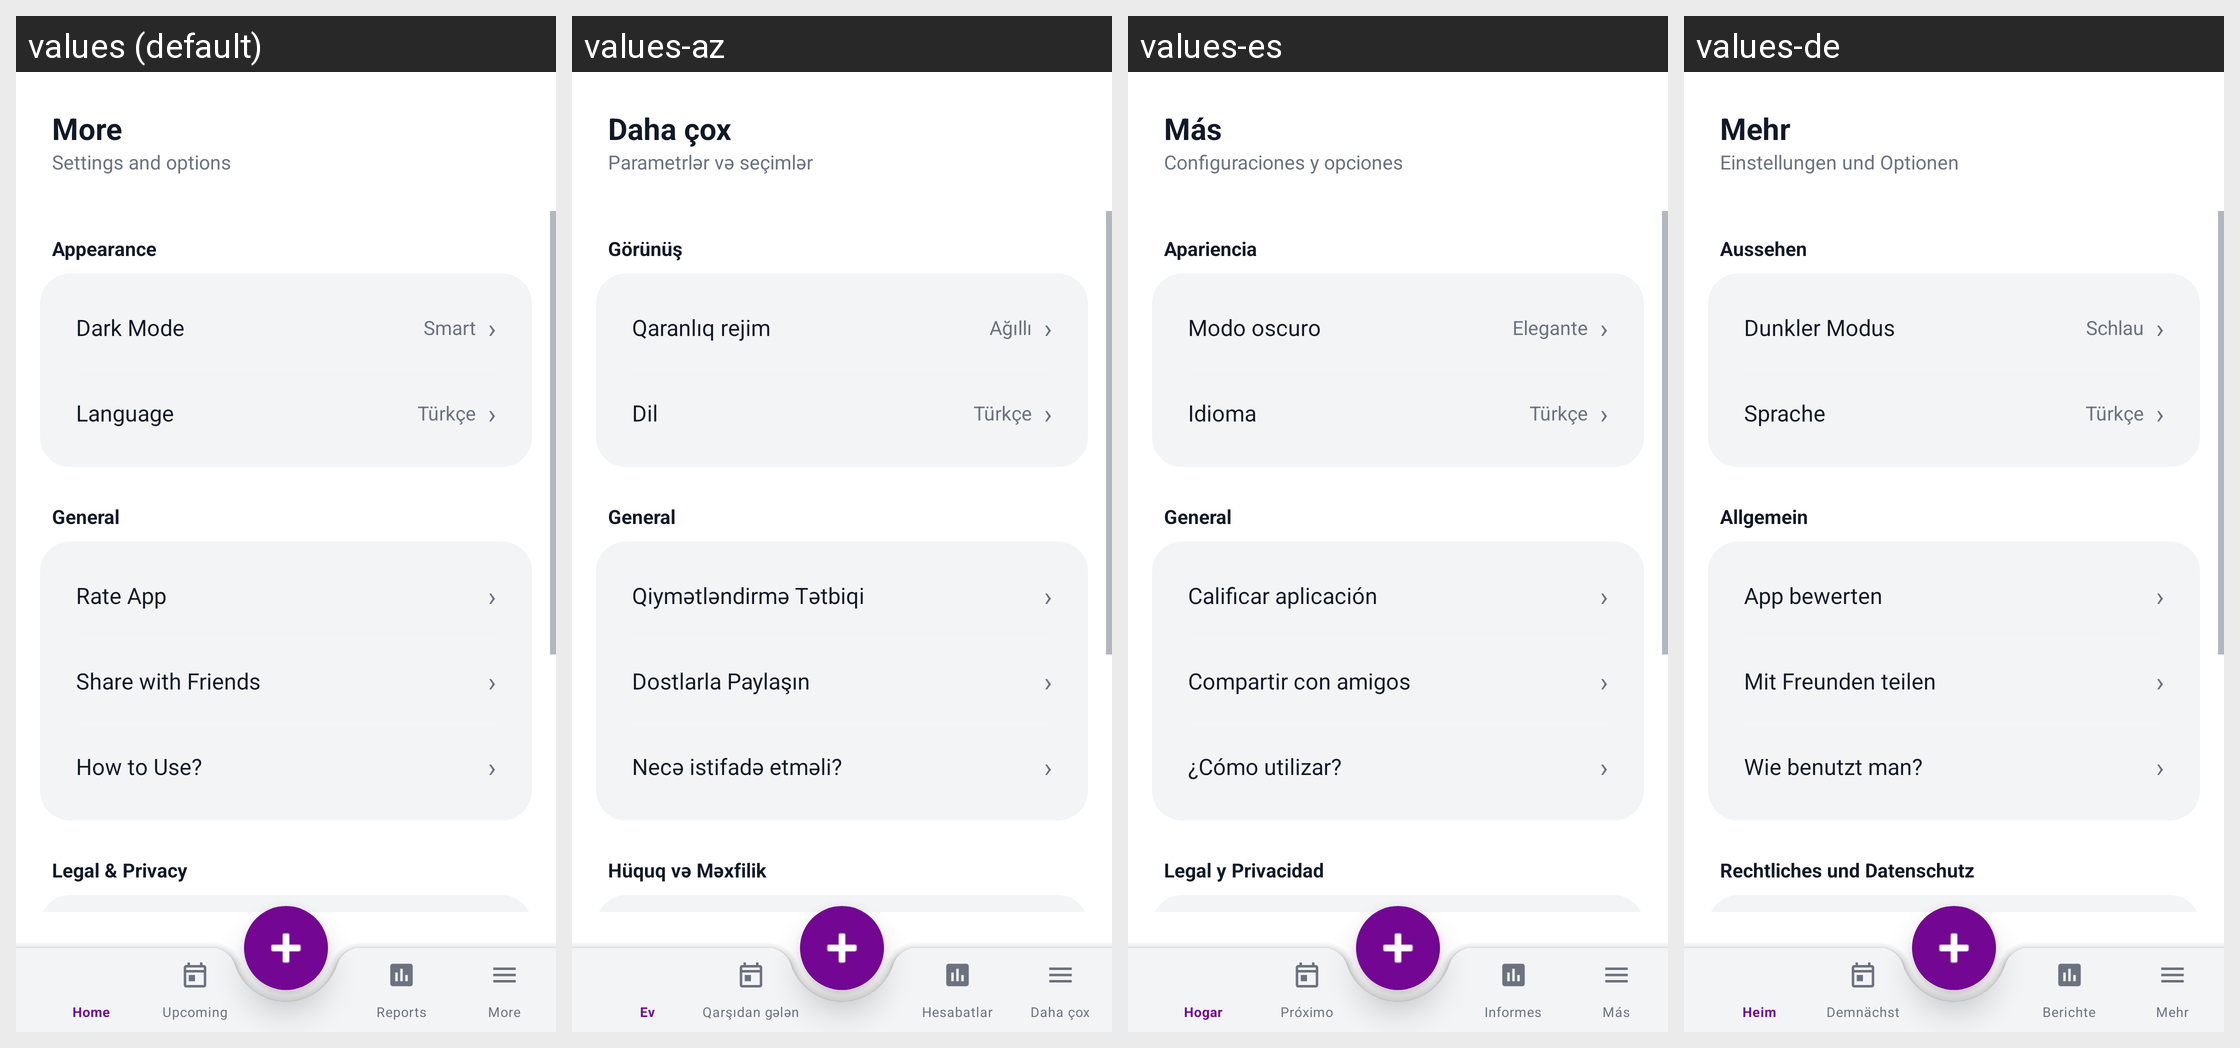

The Android screen above is rendered under several locales of the same app. Produce the string resources it draws, with the default and per-locale values.
Android screen res/layout/activity_more.xml rendered under 4 locales, left to right: values (default), values-az, values-es, values-de. Device: Nexus 5 (rendered at 1080×1920; each locale shown at half size, 540×960, under a caption strip naming it); theme Theme.Aboneliklerim.NoActionBar.
Other locales in the repository, not shown: values-ar, values-cs, values-da, values-fi, values-fr, values-it, values-ja, values-ko, values-nl, values-no, values-pl, values-pt, values-pt-rBR, values-sv, values-th, values-tr, values-uk, values-zh-rCN.
Strings drawn on this screen, with the default value and each locale's value (text and hints the layout hard-codes, and strings that could not be matched under every locale, appear in the picture but are not listed):

more
  values: More
  values-az: Daha çox
  values-es: Más
  values-de: Mehr

settings_options
  values: Settings and options
  values-az: Parametrlər və seçimlər
  values-es: Configuraciones y opciones
  values-de: Einstellungen und Optionen

appearance
  values: Appearance
  values-az: Görünüş
  values-es: Apariencia
  values-de: Aussehen

dark_mode
  values: Dark Mode
  values-az: Qaranlıq rejim
  values-es: Modo oscuro
  values-de: Dunkler Modus

theme_smart
  values: Smart
  values-az: Ağıllı
  values-es: Elegante
  values-de: Schlau

language
  values: Language
  values-az: Dil
  values-es: Idioma
  values-de: Sprache

general
  values: General
  values-az: General
  values-es: General
  values-de: Allgemein

rate_app
  values: Rate App
  values-az: Qiymətləndirmə Tətbiqi
  values-es: Calificar aplicación
  values-de: App bewerten

share_app
  values: Share with Friends
  values-az: Dostlarla Paylaşın
  values-es: Compartir con amigos
  values-de: Mit Freunden teilen

how_to_use
  values: How to Use?
  values-az: Necə istifadə etməli?
  values-es: ¿Cómo utilizar?
  values-de: Wie benutzt man?

legal_and_privacy
  values: Legal & Privacy
  values-az: Hüquq və Məxfilik
  values-es: Legal y Privacidad
  values-de: Rechtliches und Datenschutz
